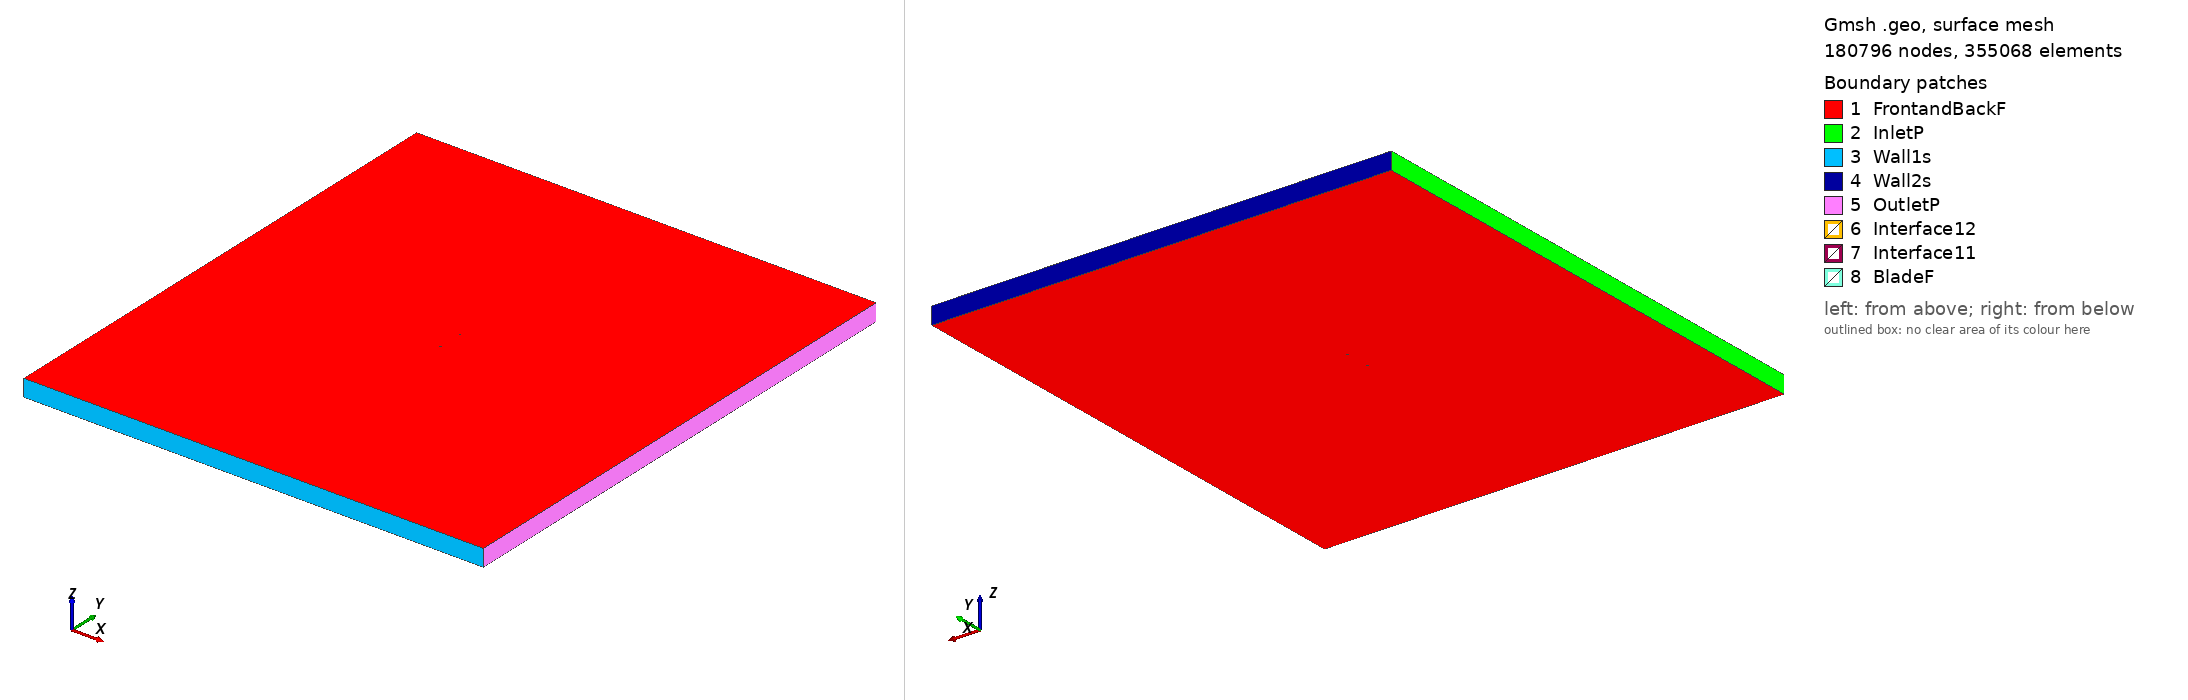

Gmsh geometry script, surface-meshed: 180796 nodes, 355068 surface elements. Boundary patches (legend numbers): 1 FrontandBackF, 2 InletP, 3 Wall1s, 4 Wall2s, 5 OutletP, 6 Interface12, 7 Interface11, 8 BladeF. Left view from above one corner, right view from below the opposite corner. Legend entries are the model's physical surfaces. The drawing asked Gmsh for element sizes between 1% and 20% of the model's largest extent; the script's own settings can give other sizes.

=== naca16015_tsr2_4.1888_aoa_-5.6911.geo (drawn) ===
SetFactory("OpenCASCADE");

Point(1) = {0.074703, 0.743706, 0, 1.0};
Point(2) = {0.068817, 0.741163, 0, 1.0};
Point(3) = {0.061488, 0.738333, 0, 1.0};
Point(4) = {0.046732, 0.733665, 0, 1.0};
Point(5) = {0.031861, 0.730144, 0, 1.0};
Point(6) = {0.016896, 0.727578, 0, 1.0};
Point(7) = {0.001855, 0.725764, 0, 1.0};
Point(8) = {-0.013244, 0.724537, 0, 1.0};
Point(9) = {-0.028398, 0.723858, 0, 1.0};
Point(10) = {-0.043611, 0.723775, 0, 1.0};
Point(11) = {-0.051246, 0.724022, 0, 1.0};
Point(12) = {-0.058909, 0.724546, 0, 1.0};
Point(13) = {-0.062757, 0.724973, 0, 1.0};
Point(14) = {-0.066623, 0.725581, 0, 1.0};
Point(15) = {-0.070523, 0.726532, 0, 1.0};
Point(16) = {-0.072504, 0.727312, 0, 1.0};
Point(17) = {-0.074630, 0.729558, 0, 1.0};
Point(18) = {-0.072989, 0.732180, 0, 1.0};
Point(19) = {-0.071201, 0.733335, 0, 1.0};
Point(20) = {-0.067566, 0.735037, 0, 1.0};
Point(21) = {-0.063896, 0.736397, 0, 1.0};
Point(22) = {-0.060208, 0.737574, 0, 1.0};
Point(23) = {-0.052799, 0.739600, 0, 1.0};
Point(24) = {-0.045362, 0.741349, 0, 1.0};
Point(25) = {-0.030432, 0.744271, 0, 1.0};
Point(26) = {-0.015443, 0.746596, 0, 1.0};
Point(27) = {-0.000398, 0.748372, 0, 1.0};
Point(28) = {0.014705, 0.749562, 0, 1.0};
Point(29) = {0.029883, 0.750000, 0, 1.0};
Point(30) = {0.045155, 0.749484, 0, 1.0};
Point(31) = {0.060543, 0.747819, 0, 1.0};
Point(32) = {0.068286, 0.746492, 0, 1.0};
Point(33) = {0.074558, 0.745160, 0, 1.0};
Point(34) = {-0.074703, -0.743706, 0, 1.0};
Point(35) = {-0.068817, -0.741163, 0, 1.0};
Point(36) = {-0.061488, -0.738333, 0, 1.0};
Point(37) = {-0.046732, -0.733665, 0, 1.0};
Point(38) = {-0.031861, -0.730144, 0, 1.0};
Point(39) = {-0.016896, -0.727578, 0, 1.0};
Point(40) = {-0.001855, -0.725764, 0, 1.0};
Point(41) = {0.013244, -0.724537, 0, 1.0};
Point(42) = {0.028398, -0.723858, 0, 1.0};
Point(43) = {0.043611, -0.723775, 0, 1.0};
Point(44) = {0.051246, -0.724022, 0, 1.0};
Point(45) = {0.058909, -0.724546, 0, 1.0};
Point(46) = {0.062757, -0.724973, 0, 1.0};
Point(47) = {0.066623, -0.725581, 0, 1.0};
Point(48) = {0.070523, -0.726532, 0, 1.0};
Point(49) = {0.072504, -0.727312, 0, 1.0};
Point(50) = {0.074630, -0.729558, 0, 1.0};
Point(51) = {0.072989, -0.732180, 0, 1.0};
Point(52) = {0.071201, -0.733335, 0, 1.0};
Point(53) = {0.067566, -0.735037, 0, 1.0};
Point(54) = {0.063896, -0.736397, 0, 1.0};
Point(55) = {0.060208, -0.737574, 0, 1.0};
Point(56) = {0.052799, -0.739600, 0, 1.0};
Point(57) = {0.045362, -0.741349, 0, 1.0};
Point(58) = {0.030432, -0.744271, 0, 1.0};
Point(59) = {0.015443, -0.746596, 0, 1.0};
Point(60) = {0.000398, -0.748372, 0, 1.0};
Point(61) = {-0.014705, -0.749562, 0, 1.0};
Point(62) = {-0.029883, -0.750000, 0, 1.0};
Point(63) = {-0.045155, -0.749484, 0, 1.0};
Point(64) = {-0.060543, -0.747819, 0, 1.0};
Point(65) = {-0.068286, -0.746492, 0, 1.0};
Point(66) = {-0.074558, -0.745160, 0, 1.0};

// Lines: first blade (splines 1-4)
Spline(1) = {1:33};
Spline(2) = {33,1};

// Lines: second blade (splines 5-8)
Spline(3) = {34:66};
Spline(4) = {66,34};

// Outer domain (points 20001-4 and lines)
Point(67) = {-13.50000000, -15.00000000, 0, 1.0};
Point(68) = {-13.50000000, 15.00000000, 0, 1.0};
Point(69) = {13.50000000, 15.00000000, 0, 1.0};
Point(70) = {13.50000000, -15.00000000, 0, 1.0};
Line(11) = {67, 68};
Line(12) = {68, 69};
Line(13) = {69, 70};
Line(14) = {67, 70};

// Interface (between moving and stationary domain) (circles)
Circle(9) = {0, 0, 0, 0.80000000, 0, 2*Pi};
Circle(10) = {0, 0, 0, 0.80000000, 0, 2*Pi};

// Loops collect Lines/Splines/etc (blade1, blade2, domain, first circle)
Line Loop(1) = {1:2};
Line Loop(2) = {3:4};
Line Loop(3) = {11,12,13,-14};
Line Loop(4) = {9};

// BooleanDifference cuts out the circle/interface from the domain
Plane Surface(1) = {3};
Plane Surface(2) = {4};
BooleanDifference{ Surface{1}; Delete;}{ Surface{2}; Delete;}

// This one cuts out the blades from the inner circle/interface
Line Loop(6) = {10};
Plane Surface(5) = {6};
Plane Surface(6) = {1};
Plane Surface(7) = {2};
BooleanDifference{ Surface{5}; Delete;}{ Surface{6,7}; Delete;}

// extrude to 3rd dimension
Extrude {0, 0, 1} {Surface{1}; Surface{5}; Layers{1}; Recombine;}

// Physical Surfaces are the named boundaries (patches)
Physical Surface("Interface11") = {12};
Physical Surface("Interface12") = {10};

// sides of domain
Physical Surface("InletP") = {6};
Physical Surface("OutletP") = {9};

// top and bottom of domain
Physical Surface("Wall1s") = {7};
Physical Surface("Wall2s") = {8};

// Check FrontandBackF by ensuring there is nothing in the 3rd dimension
Physical Surface("FrontandBackF") = {1,11,5,17};
Physical Surface("BladeF") = {13:16};
Physical Volume("Turbine") = {2};
Physical Volume("Farfield") = {1};

// settings for airfoil boundary layer
Field[1] = BoundaryLayer;
Field[1].EdgesList = {1:4};
Field[1].hwall_n = 1e-3;
Field[1].thickness = 1.5e-2;
Field[1].ratio = 1.05;
Field[1].Quads = 1;
BoundaryLayer Field = 1;

// control points for mesh (blade and interface)
// floor((arc length / 1.5mm)/ 2) -> Transfinite Line
Transfinite Line {1,3} = 102 Using Progression 1;
Transfinite Line {2,4} = 2 Using Progression 1;
Transfinite Line {9, 15} = 800 Using Progression 1;

// For more information on gmsh syntax, visit http://gmsh.info/doc/texinfo/gmsh.html
